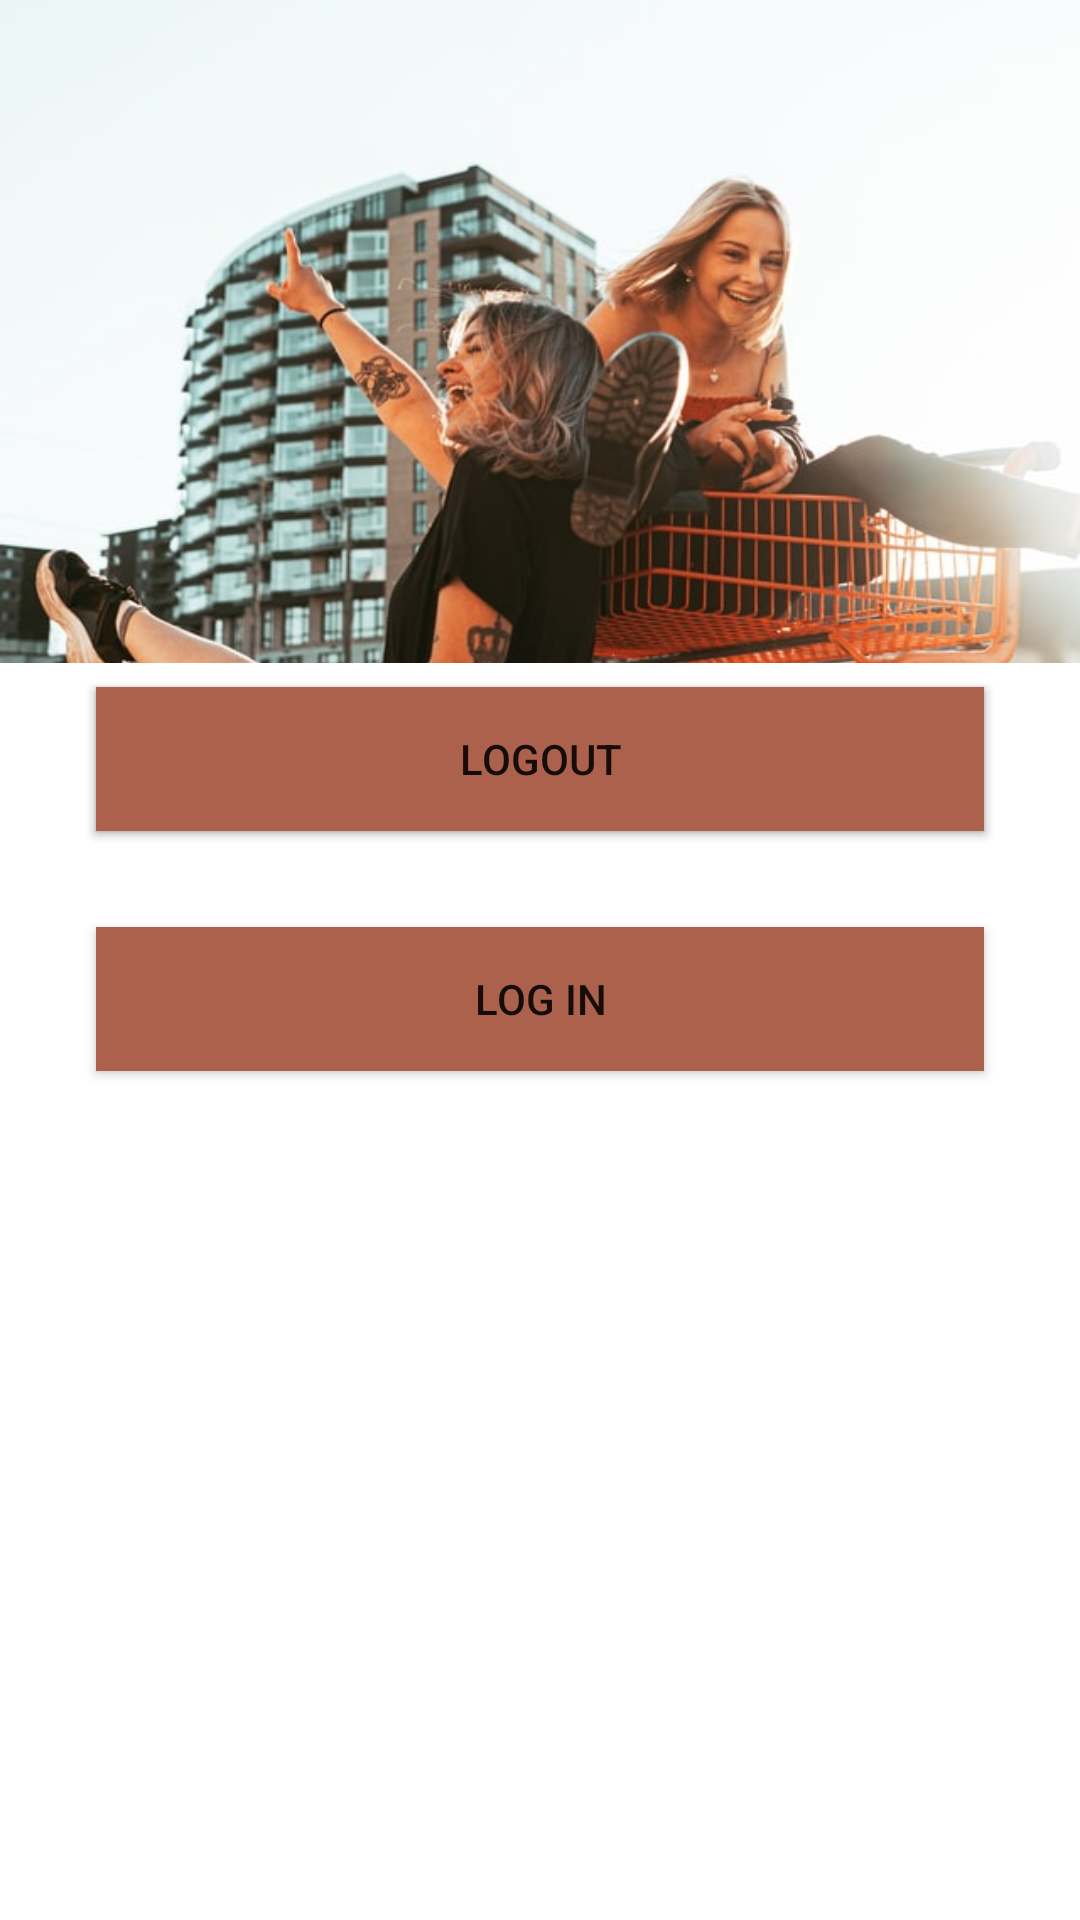

This screen was rendered from an Android layout file. Write that file and the resources it references.
<!-- AndroidManifest.xml: application theme Theme.ECOMMALL -->
<!-- res/layout/fragment_settings.xml -->
<?xml version="1.0" encoding="utf-8"?>
<FrameLayout xmlns:android="http://schemas.android.com/apk/res/android"
    xmlns:app="http://schemas.android.com/apk/res-auto"
    xmlns:tools="http://schemas.android.com/tools"
    android:layout_width="match_parent"
    android:layout_height="match_parent"
    tools:context=".ui.SettingsFragment">

    <androidx.constraintlayout.widget.ConstraintLayout
        android:layout_width="match_parent"
        android:layout_height="match_parent">

        <ImageView
            android:id="@+id/imageView"
            android:layout_width="wrap_content"
            android:layout_height="0dp"
            android:layout_marginBottom="8dp"
            android:scaleType="centerCrop"
            android:src="@drawable/shopping"
            app:layout_constraintBottom_toTopOf="@+id/signUpButton"
            app:layout_constraintEnd_toEndOf="parent"
            app:layout_constraintStart_toStartOf="parent"
            app:layout_constraintTop_toTopOf="parent" />

        <Button
            android:id="@+id/signUpButton"
            android:layout_width="0dp"
            android:layout_height="wrap_content"
            android:layout_marginStart="32dp"
            android:layout_marginTop="229dp"
            android:layout_marginEnd="32dp"
            android:background="#AC614D"
            android:text="Sign Up"
            app:layout_constraintEnd_toEndOf="parent"
            app:layout_constraintStart_toStartOf="parent"
            app:layout_constraintTop_toTopOf="parent" />

        <Button
            android:id="@+id/logoutButton"
            android:layout_width="0dp"
            android:layout_height="wrap_content"
            android:layout_marginStart="32dp"
            android:layout_marginTop="229dp"
            android:layout_marginEnd="32dp"
            android:background="#AC614D"
            android:text="Logout"
            app:layout_constraintEnd_toEndOf="parent"
            app:layout_constraintStart_toStartOf="parent"
            app:layout_constraintTop_toTopOf="parent" />

        <Button
            android:id="@+id/logInButton"
            android:layout_width="0dp"
            android:layout_height="wrap_content"
            android:layout_marginStart="32dp"
            android:layout_marginTop="32dp"
            android:layout_marginEnd="32dp"
            android:background="#AC614D"
            android:text="Log In"
            app:layout_constraintEnd_toEndOf="parent"
            app:layout_constraintStart_toStartOf="parent"
            app:layout_constraintTop_toBottomOf="@+id/signUpButton" />
    </androidx.constraintlayout.widget.ConstraintLayout>
</FrameLayout>
<!-- resources referenced by this layout -->
<resources>
  <!-- drawable shopping: jpg bitmap (drawable, 109019 bytes) -->
  <style name="Theme.ECOMMALL" parent="Theme.MaterialComponents.DayNight.DarkActionBar">
          
          <item name="colorPrimary">@color/purple_500</item>
          <item name="colorPrimaryVariant">@color/purple_700</item>
          <item name="colorOnPrimary">@color/white</item>
          
          <item name="colorSecondary">@color/teal_200</item>
          <item name="colorSecondaryVariant">@color/teal_700</item>
          <item name="colorOnSecondary">@color/black</item>
          
          <item name="android:statusBarColor" tools:targetApi="l">?attr/colorPrimaryVariant</item>
          
      </style>
  <!-- not gathered from this repository: default colours our renderer supplied (Android Studio template values) -->
  <color name="purple_500">#FF6200EE</color>
  <color name="purple_700">#FF3700B3</color>
  <color name="teal_200">#FF03DAC5</color>
  <color name="teal_700">#FF018786</color>
  <color name="black">#FF000000</color>
  <color name="white">#FFFFFFFF</color>
</resources>
